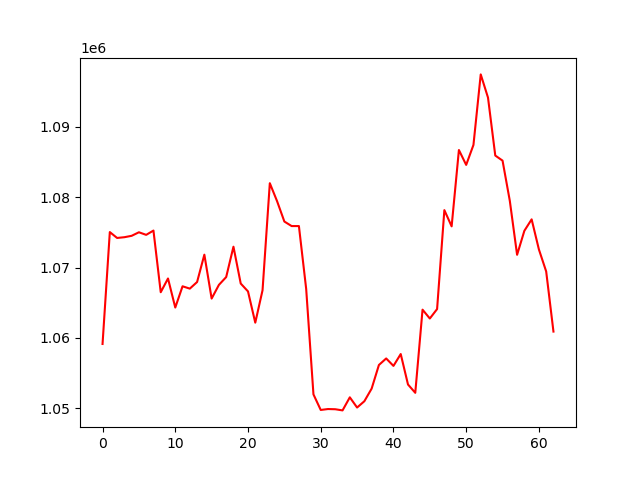

Values plotted in this chart, from the file beside it:
account_value, date, daily_return
1059144, 2023-07-06, 
1075038, 2023-07-07, 0.01501
1074202, 2023-07-10, -0.0007775
1074308, 2023-07-11, 9.868308191185449e-05
1074506, 2023-07-12, 0.0001842
1075009, 2023-07-13, 0.0004687
1074642, 2023-07-14, -0.0003417
1075251, 2023-07-17, 0.0005671
1066494, 2023-07-18, -0.008144
1068445, 2023-07-19, 0.00183
1064318, 2023-07-20, -0.003862
1067337, 2023-07-21, 0.002836
1067004, 2023-07-24, -0.0003117
1067944, 2023-07-25, 0.0008812
1071829, 2023-07-26, 0.003637
1065593, 2023-07-27, -0.005818
1067537, 2023-07-28, 0.001824
1068648, 2023-07-31, 0.001041
1072960, 2023-08-01, 0.004035
1067728, 2023-08-02, -0.004876
1066608, 2023-08-03, -0.001049
1062170, 2023-08-04, -0.004161
1066777, 2023-08-07, 0.004338
1081980, 2023-08-08, 0.01425
1079417, 2023-08-09, -0.002369
1076534, 2023-08-10, -0.002671
1075890, 2023-08-11, -0.0005981
1075891, 2023-08-14, 1.1819976908356011e-07
1066958, 2023-08-15, -0.008302
1051984, 2023-08-16, -0.01403
1049772, 2023-08-17, -0.002103
1049903, 2023-08-18, 0.0001246
1049874, 2023-08-21, -2.7580616849043338e-05
1049709, 2023-08-22, -0.0001567
1051566, 2023-08-23, 0.001769
1050117, 2023-08-24, -0.001378
1051012, 2023-08-25, 0.0008524
1052802, 2023-08-28, 0.001703
1056159, 2023-08-29, 0.003189
1057087, 2023-08-30, 0.0008787
1056028, 2023-08-31, -0.001001
1057713, 2023-09-01, 0.001596
1053387, 2023-09-05, -0.004091
1052206, 2023-09-06, -0.001121
1064017, 2023-09-07, 0.01123
1062761, 2023-09-08, -0.001181
1064102, 2023-09-11, 0.001262
1078156, 2023-09-12, 0.01321
1075849, 2023-09-13, -0.00214
1086692, 2023-09-14, 0.01008
1084579, 2023-09-15, -0.001944
1087415, 2023-09-18, 0.002615
1097432, 2023-09-19, 0.009212
1094138, 2023-09-20, -0.003002
1085907, 2023-09-21, -0.007523
1085185, 2023-09-22, -0.0006647
1079468, 2023-09-25, -0.005268
1071809, 2023-09-26, -0.007096
1075218, 2023-09-27, 0.003181
1076844, 2023-09-28, 0.001513
... 3 more rows
